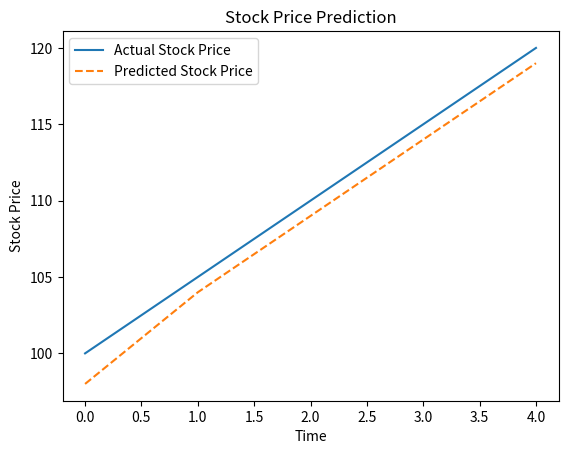

This chart was generated by the following Python code:
import matplotlib.pyplot as plt
import numpy as np

# Example: Actual and predicted stock prices
actual_prices = [100, 105, 110, 115, 120]  # Replace with actual stock price data
predicted_prices = [98, 104, 109, 114, 119]  # Replace with predicted stock prices

# Debug: Check values
print("Actual prices:", actual_prices)
print("Predicted prices:", predicted_prices)

# Make sure no zero values are accidentally set for actual prices
if all(value == 0 for value in actual_prices):
    print("Warning: All actual stock prices are zero!")

# Plotting
plt.plot(actual_prices, label='Actual Stock Price')
plt.plot(predicted_prices, label='Predicted Stock Price', linestyle='--')
plt.xlabel('Time')
plt.ylabel('Stock Price')
plt.legend()
plt.title('Stock Price Prediction')
plt.show()
